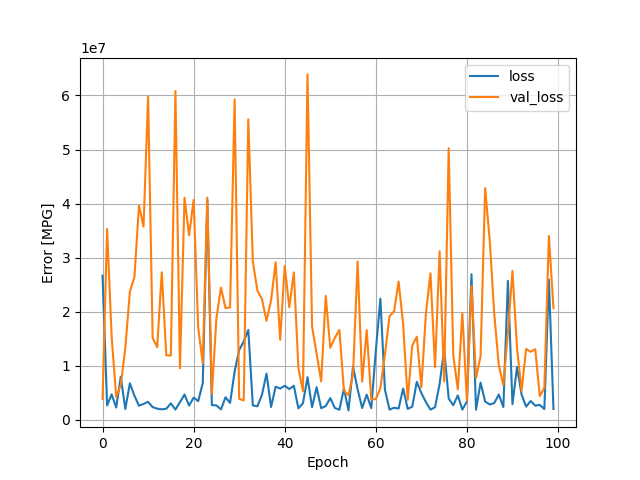

Data behind this chart, as committed beside it:
, loss, val_loss, epoch
0, 26669908, 3854675, 0
1, 2667026, 35306904, 1
2, 4712466, 15329688, 2
3, 2274483, 4237266, 3
4, 7978302, 6435106, 4
5, 1999090, 13267876, 5
6, 6756217, 23724126, 6
7, 4447722, 26420286, 7
8, 2614935, 39646020, 8
9, 2940930, 35752316, 9
10, 3338181, 59774544, 10
11, 2350146, 15143590, 11
12, 2067868, 13430198, 12
13, 1942668, 27300608, 13
14, 2058594, 11914367, 14
15, 3052293, 11905470, 15
16, 1897223, 60819492, 16
17, 3266124, 9531072, 17
18, 4678783, 41084080, 18
19, 2639918, 34117696, 19
20, 4113369, 40683440, 20
21, 3458398, 17055006, 21
22, 6772803, 10484368, 22
23, 40665972, 41107796, 23
24, 2730035, 4838080, 24
25, 2665229, 18774962, 25
26, 1935176, 24464042, 26
27, 4171050, 20670596, 27
28, 3130590, 20808684, 28
29, 8939519, 59294280, 29
30, 12923758, 3887211, 30
31, 14510864, 3585500, 31
32, 16623386, 55576104, 32
33, 2664346, 29287366, 33
34, 2507118, 23876366, 34
35, 4647526, 22349700, 35
36, 8548295, 18315408, 36
37, 2365692, 22083122, 37
38, 6130898, 29164194, 38
39, 5788609, 14789228, 39
40, 6302842, 28473842, 40
41, 5686728, 20829336, 41
42, 6316289, 27271460, 42
43, 2124065, 9592402, 43
44, 3061497, 5285500, 44
45, 7877080, 63902960, 45
46, 2319410, 17235744, 46
47, 6034762, 12246340, 47
48, 2153730, 7108105, 48
49, 2544910, 22921110, 49
50, 4023831, 13323894, 50
51, 2197822, 15160781, 51
52, 1864334, 16636870, 52
53, 5793605, 5374099, 53
54, 1744950, 4557708, 54
55, 9859832, 8484145, 55
56, 5669235, 29289194, 56
57, 2183714, 7052398, 57
58, 4657986, 16617106, 58
59, 2165976, 3745702, 59
... 40 more rows
